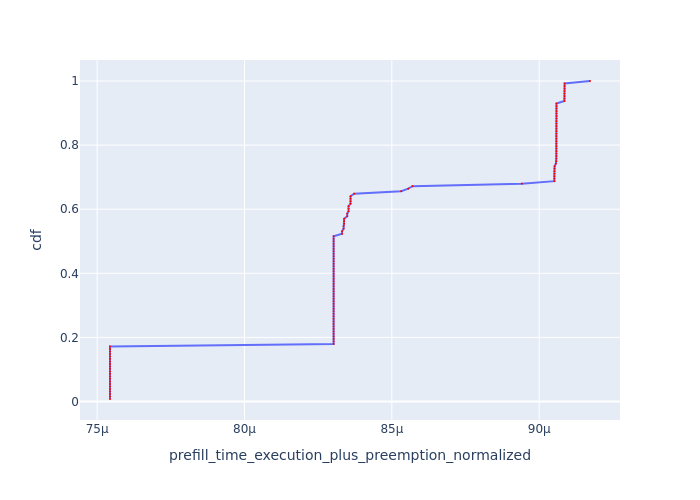

The file beside this chart, header and first rows:
, Request Id, prefill_time_execution_plus_preemption_n…, cdf
74, 74, 7.543639305329641e-05, 0.007812
77, 77, 7.543639305329641e-05, 0.01562
83, 83, 7.543639305329641e-05, 0.02344
86, 86, 7.543639305329641e-05, 0.03125
98, 98, 7.543639305329641e-05, 0.03906
101, 101, 7.543639305329641e-05, 0.04688
110, 110, 7.543639305329641e-05, 0.05469
116, 116, 7.543639305329641e-05, 0.0625
122, 122, 7.543639305329641e-05, 0.07031
25, 26, 7.543639305329988e-05, 0.07812
29, 29, 7.543639305329988e-05, 0.08594
32, 32, 7.543639305329988e-05, 0.09375
35, 35, 7.543639305329988e-05, 0.1016
5, 5, 7.543639305330075e-05, 0.1094
8, 8, 7.543639305330075e-05, 0.1172
2, 2, 7.543639305330097e-05, 0.125
20, 20, 7.543639305330162e-05, 0.1328
38, 38, 7.543639305330335e-05, 0.1406
53, 53, 7.543639305330335e-05, 0.1484
62, 62, 7.543639305330335e-05, 0.1562
65, 65, 7.543639305330335e-05, 0.1641
71, 71, 7.543639305330335e-05, 0.1719
73, 73, 8.302419402178574e-05, 0.1797
76, 76, 8.302419402178574e-05, 0.1875
78, 78, 8.302419402178574e-05, 0.1953
84, 84, 8.302419402178574e-05, 0.2031
85, 85, 8.302419402178574e-05, 0.2109
87, 87, 8.302419402178574e-05, 0.2188
88, 88, 8.302419402178574e-05, 0.2266
93, 93, 8.302419402178574e-05, 0.2344
96, 96, 8.302419402178574e-05, 0.2422
97, 97, 8.302419402178574e-05, 0.25
99, 100, 8.302419402178574e-05, 0.2578
100, 99, 8.302419402178574e-05, 0.2656
103, 103, 8.302419402178574e-05, 0.2734
109, 109, 8.302419402178574e-05, 0.2812
111, 111, 8.302419402178574e-05, 0.2891
112, 112, 8.302419402178574e-05, 0.2969
114, 114, 8.302419402178574e-05, 0.3047
115, 115, 8.302419402178574e-05, 0.3125
117, 117, 8.302419402178574e-05, 0.3203
124, 123, 8.302419402178574e-05, 0.3281
127, 127, 8.302419402178574e-05, 0.3359
6, 6, 8.302419402179094e-05, 0.3438
7, 7, 8.302419402179094e-05, 0.3516
0, 0, 8.302419402179202e-05, 0.3594
1, 1, 8.302419402179202e-05, 0.3672
22, 22, 8.302419402179267e-05, 0.375
24, 24, 8.302419402179267e-05, 0.3828
26, 25, 8.302419402179267e-05, 0.3906
30, 30, 8.302419402179267e-05, 0.3984
31, 31, 8.302419402179267e-05, 0.4062
33, 33, 8.302419402179267e-05, 0.4141
34, 34, 8.302419402179267e-05, 0.4219
36, 36, 8.302419402179961e-05, 0.4297
37, 37, 8.302419402179961e-05, 0.4375
39, 39, 8.302419402179961e-05, 0.4453
40, 40, 8.302419402179961e-05, 0.4531
54, 54, 8.302419402179961e-05, 0.4609
55, 55, 8.302419402179961e-05, 0.4688
... 68 more rows
